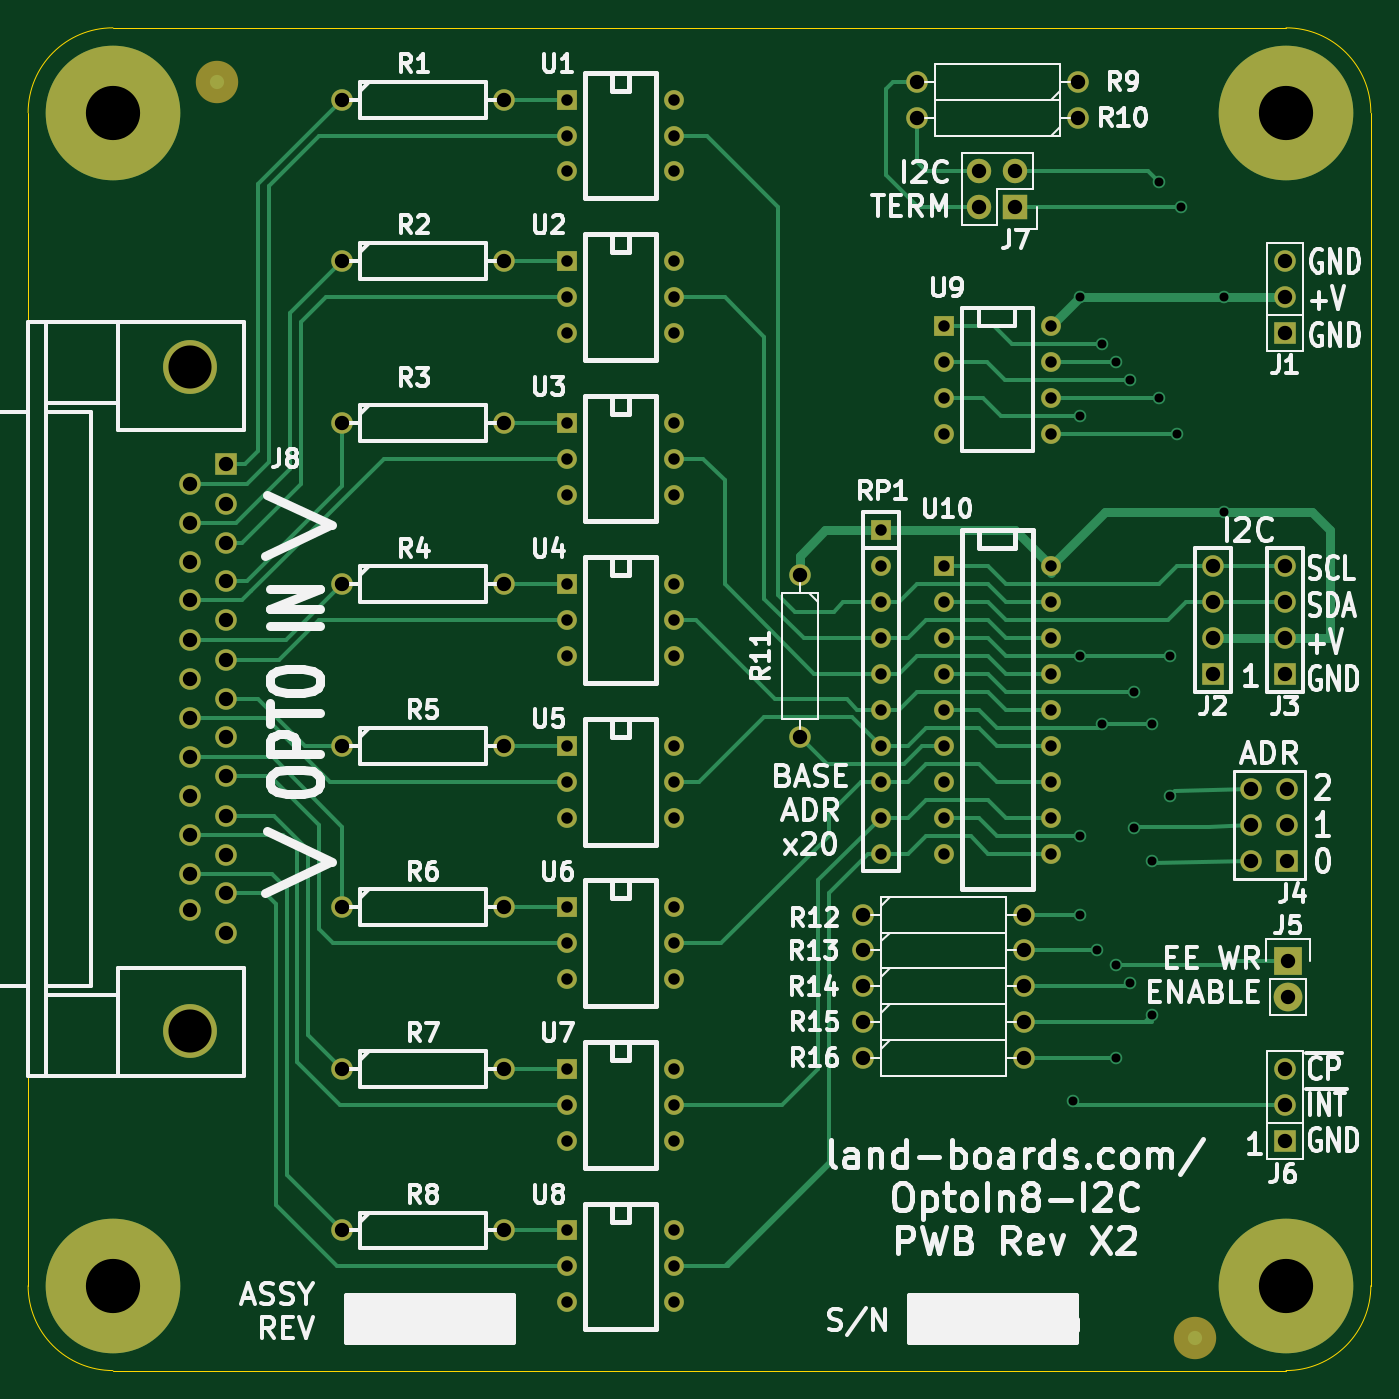
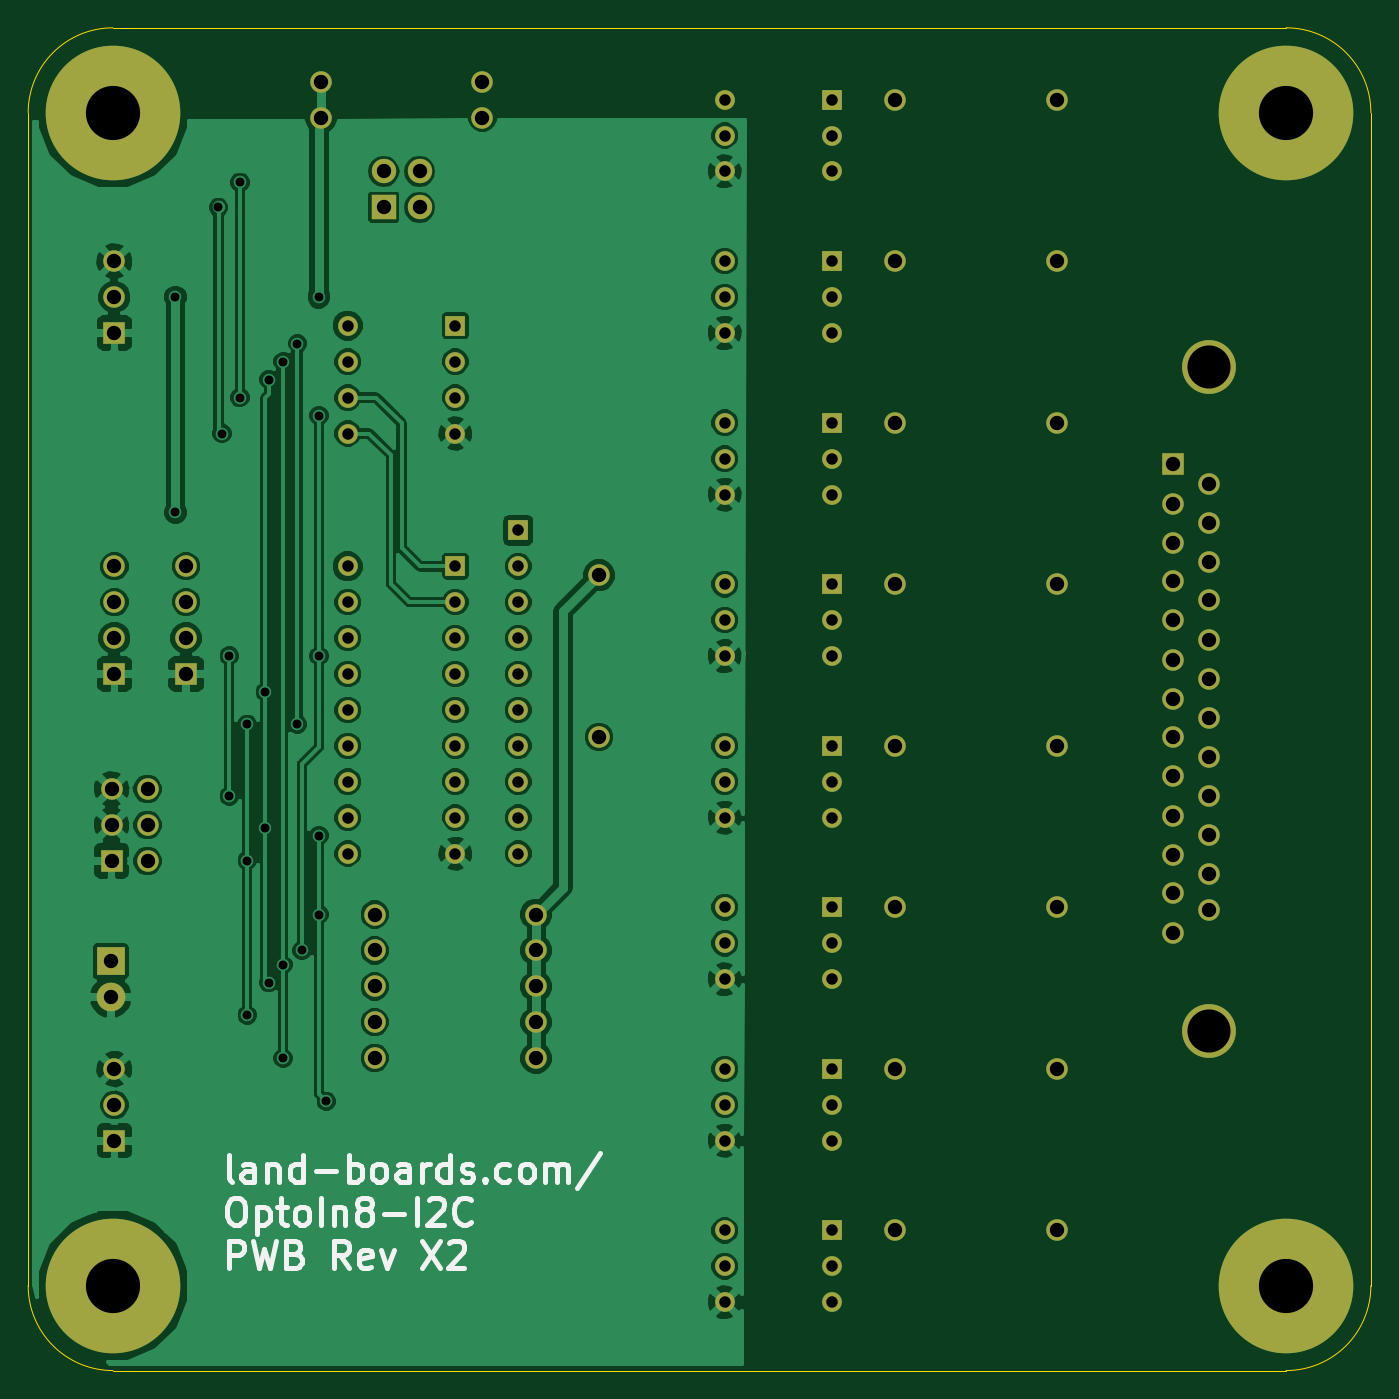
Circuit board: 8 layer files. Board 95.0 x 95.0 mm.
- bottom_copper: OptoIn8-I2C-B_Cu.gbl (144647 bytes)
- bottom_mask: OptoIn8-I2C-B_Mask.gbs (5235 bytes)
- bottom_silk: OptoIn8-I2C-B_SilkS.gbo (10459 bytes)
- outline: OptoIn8-I2C-Edge_Cuts.gbr (821 bytes)
- top_copper: OptoIn8-I2C-F_Cu.gtl (19862 bytes)
- top_mask: OptoIn8-I2C-F_Mask.gts (5310 bytes)
- top_silk: OptoIn8-I2C-F_SilkS.gto (69127 bytes)
- drill: OptoIn8-I2C.drl (3403 bytes)

=== bottom_copper: OptoIn8-I2C-B_Cu.gbl (144647 bytes, source omitted) ===
=== bottom_mask: OptoIn8-I2C-B_Mask.gbs ===
G04 #@! TF.FileFunction,Soldermask,Bot*
%FSLAX46Y46*%
G04 Gerber Fmt 4.6, Leading zero omitted, Abs format (unit mm)*
G04 Created by KiCad (PCBNEW (after 2015-mar-04 BZR unknown)-product) date 4/25/2015 9:00:20 PM*
%MOMM*%
G01*
G04 APERTURE LIST*
%ADD10C,0.150000*%
%ADD11C,1.524000*%
%ADD12R,1.397000X1.397000*%
%ADD13C,1.397000*%
%ADD14C,3.810000*%
%ADD15R,1.524000X1.524000*%
%ADD16C,9.525000*%
%ADD17R,2.032000X2.032000*%
%ADD18O,2.032000X2.032000*%
%ADD19R,1.727200X1.727200*%
%ADD20O,1.727200X1.727200*%
G04 APERTURE END LIST*
D10*
D11*
X177225000Y-142230000D03*
X188655000Y-142230000D03*
X177225000Y-165090000D03*
X188655000Y-165090000D03*
X177225000Y-153660000D03*
X188655000Y-153660000D03*
X177225000Y-130800000D03*
X188655000Y-130800000D03*
X177225000Y-119370000D03*
X188655000Y-119370000D03*
X177225000Y-107940000D03*
X188655000Y-107940000D03*
X177225000Y-96510000D03*
X188655000Y-96510000D03*
X177225000Y-85080000D03*
X188655000Y-85080000D03*
D12*
X193100000Y-85080000D03*
D13*
X193100000Y-87620000D03*
X193100000Y-90160000D03*
X200720000Y-90160000D03*
X200720000Y-87620000D03*
X200720000Y-85080000D03*
D12*
X193100000Y-165090000D03*
D13*
X193100000Y-167630000D03*
X193100000Y-170170000D03*
X200720000Y-170170000D03*
X200720000Y-167630000D03*
X200720000Y-165090000D03*
D12*
X193100000Y-153660000D03*
D13*
X193100000Y-156200000D03*
X193100000Y-158740000D03*
X200720000Y-158740000D03*
X200720000Y-156200000D03*
X200720000Y-153660000D03*
D12*
X193100000Y-142230000D03*
D13*
X193100000Y-144770000D03*
X193100000Y-147310000D03*
X200720000Y-147310000D03*
X200720000Y-144770000D03*
X200720000Y-142230000D03*
D12*
X193100000Y-130800000D03*
D13*
X193100000Y-133340000D03*
X193100000Y-135880000D03*
X200720000Y-135880000D03*
X200720000Y-133340000D03*
X200720000Y-130800000D03*
D12*
X193100000Y-119370000D03*
D13*
X193100000Y-121910000D03*
X193100000Y-124450000D03*
X200720000Y-124450000D03*
X200720000Y-121910000D03*
X200720000Y-119370000D03*
D12*
X193100000Y-107940000D03*
D13*
X193100000Y-110480000D03*
X193100000Y-113020000D03*
X200720000Y-113020000D03*
X200720000Y-110480000D03*
X200720000Y-107940000D03*
D12*
X193100000Y-96510000D03*
D13*
X193100000Y-99050000D03*
X193100000Y-101590000D03*
X200720000Y-101590000D03*
X200720000Y-99050000D03*
X200720000Y-96510000D03*
D14*
X166430000Y-104005000D03*
X166430000Y-150995000D03*
D11*
X168970000Y-144010000D03*
X168970000Y-141216000D03*
X168970000Y-138549000D03*
X168970000Y-135755000D03*
X168970000Y-132961000D03*
X168970000Y-130167000D03*
X168970000Y-127500000D03*
X168970000Y-124706000D03*
X168970000Y-121912000D03*
X168970000Y-119118000D03*
X168970000Y-116451000D03*
X168970000Y-113657000D03*
D15*
X168970000Y-110863000D03*
D11*
X166430000Y-142435200D03*
X166430000Y-139895200D03*
X166430000Y-137101200D03*
X166430000Y-134358000D03*
X166430000Y-131614800D03*
X166430000Y-128820800D03*
X166430000Y-126077600D03*
X166430000Y-123334400D03*
X166430000Y-120489600D03*
X166430000Y-117797200D03*
X166430000Y-115054000D03*
X166430000Y-112260000D03*
D15*
X244094000Y-138938000D03*
D11*
X241554000Y-138938000D03*
X244094000Y-136398000D03*
X241554000Y-136398000D03*
X244094000Y-133858000D03*
X241554000Y-133858000D03*
D12*
X219770000Y-118100000D03*
D13*
X219770000Y-120640000D03*
X219770000Y-123180000D03*
X219770000Y-125720000D03*
X219770000Y-128260000D03*
X219770000Y-130800000D03*
X219770000Y-133340000D03*
X219770000Y-135880000D03*
X219770000Y-138420000D03*
X227390000Y-138420000D03*
X227390000Y-135880000D03*
X227390000Y-133340000D03*
X227390000Y-130800000D03*
X227390000Y-128260000D03*
X227390000Y-125720000D03*
X227390000Y-123180000D03*
X227390000Y-120640000D03*
X227390000Y-118100000D03*
D12*
X215325000Y-115560000D03*
D13*
X215325000Y-118100000D03*
X215325000Y-120640000D03*
X215325000Y-123180000D03*
X215325000Y-125720000D03*
X215325000Y-128260000D03*
X215325000Y-130800000D03*
X215325000Y-133340000D03*
X215325000Y-135880000D03*
X215325000Y-138420000D03*
D15*
X238820000Y-125720000D03*
D11*
X238820000Y-123180000D03*
X238820000Y-120640000D03*
X238820000Y-118100000D03*
D16*
X244000000Y-169000000D03*
X244000000Y-86000000D03*
X161000000Y-169000000D03*
X161000000Y-86000000D03*
D15*
X243900000Y-125720000D03*
D11*
X243900000Y-123180000D03*
X243900000Y-120640000D03*
X243900000Y-118100000D03*
D15*
X243900000Y-158740000D03*
D11*
X243900000Y-156200000D03*
X243900000Y-153660000D03*
D15*
X243900000Y-101590000D03*
D11*
X243900000Y-99050000D03*
X243900000Y-96510000D03*
D12*
X219770000Y-101082000D03*
D13*
X219770000Y-103622000D03*
X219770000Y-106162000D03*
X219770000Y-108702000D03*
X227390000Y-108702000D03*
X227390000Y-106162000D03*
X227390000Y-103622000D03*
X227390000Y-101082000D03*
D17*
X244154000Y-146040000D03*
D18*
X244154000Y-148580000D03*
D11*
X214055000Y-145278000D03*
X225485000Y-145278000D03*
X214055000Y-147818000D03*
X225485000Y-147818000D03*
X214055000Y-150358000D03*
X225485000Y-150358000D03*
X209610000Y-118735000D03*
X209610000Y-130165000D03*
X214055000Y-142738000D03*
X225485000Y-142738000D03*
X214055000Y-152898000D03*
X225485000Y-152898000D03*
D19*
X224850000Y-92700000D03*
D20*
X222310000Y-92700000D03*
X224850000Y-90160000D03*
X222310000Y-90160000D03*
D11*
X229295000Y-83810000D03*
X217865000Y-83810000D03*
X229295000Y-86350000D03*
X217865000Y-86350000D03*
M02*

=== bottom_silk: OptoIn8-I2C-B_SilkS.gbo (10459 bytes, source omitted) ===
=== outline: OptoIn8-I2C-Edge_Cuts.gbr ===
G04 #@! TF.FileFunction,Profile,NP*
%FSLAX46Y46*%
G04 Gerber Fmt 4.6, Leading zero omitted, Abs format (unit mm)*
G04 Created by KiCad (PCBNEW (after 2015-mar-04 BZR unknown)-product) date 4/25/2015 9:00:20 PM*
%MOMM*%
G01*
G04 APERTURE LIST*
%ADD10C,0.150000*%
%ADD11C,0.100000*%
G04 APERTURE END LIST*
D10*
D11*
X155000000Y-169000000D02*
X155000000Y-86000000D01*
X244000000Y-175000000D02*
X161000000Y-175000000D01*
X250000000Y-86000000D02*
X250000000Y-169000000D01*
X161000000Y-80000000D02*
X244000000Y-80000000D01*
X155000000Y-169000000D02*
G75*
G03X161000000Y-175000000I6000000J0D01*
G01*
X244000000Y-175000000D02*
G75*
G03X250000000Y-169000000I0J6000000D01*
G01*
X250000000Y-86000000D02*
G75*
G03X244000000Y-80000000I-6000000J0D01*
G01*
X161000000Y-80000000D02*
G75*
G03X155000000Y-86000000I0J-6000000D01*
G01*
M02*

=== top_copper: OptoIn8-I2C-F_Cu.gtl (19862 bytes, source omitted) ===
=== top_mask: OptoIn8-I2C-F_Mask.gts ===
G04 #@! TF.FileFunction,Soldermask,Top*
%FSLAX46Y46*%
G04 Gerber Fmt 4.6, Leading zero omitted, Abs format (unit mm)*
G04 Created by KiCad (PCBNEW (after 2015-mar-04 BZR unknown)-product) date 4/25/2015 9:00:20 PM*
%MOMM*%
G01*
G04 APERTURE LIST*
%ADD10C,0.150000*%
%ADD11C,1.524000*%
%ADD12R,1.397000X1.397000*%
%ADD13C,1.397000*%
%ADD14C,3.810000*%
%ADD15R,1.524000X1.524000*%
%ADD16C,3.000000*%
%ADD17C,9.525000*%
%ADD18R,2.032000X2.032000*%
%ADD19O,2.032000X2.032000*%
%ADD20R,1.727200X1.727200*%
%ADD21O,1.727200X1.727200*%
G04 APERTURE END LIST*
D10*
D11*
X177225000Y-142230000D03*
X188655000Y-142230000D03*
X177225000Y-165090000D03*
X188655000Y-165090000D03*
X177225000Y-153660000D03*
X188655000Y-153660000D03*
X177225000Y-130800000D03*
X188655000Y-130800000D03*
X177225000Y-119370000D03*
X188655000Y-119370000D03*
X177225000Y-107940000D03*
X188655000Y-107940000D03*
X177225000Y-96510000D03*
X188655000Y-96510000D03*
X177225000Y-85080000D03*
X188655000Y-85080000D03*
D12*
X193100000Y-85080000D03*
D13*
X193100000Y-87620000D03*
X193100000Y-90160000D03*
X200720000Y-90160000D03*
X200720000Y-87620000D03*
X200720000Y-85080000D03*
D12*
X193100000Y-165090000D03*
D13*
X193100000Y-167630000D03*
X193100000Y-170170000D03*
X200720000Y-170170000D03*
X200720000Y-167630000D03*
X200720000Y-165090000D03*
D12*
X193100000Y-153660000D03*
D13*
X193100000Y-156200000D03*
X193100000Y-158740000D03*
X200720000Y-158740000D03*
X200720000Y-156200000D03*
X200720000Y-153660000D03*
D12*
X193100000Y-142230000D03*
D13*
X193100000Y-144770000D03*
X193100000Y-147310000D03*
X200720000Y-147310000D03*
X200720000Y-144770000D03*
X200720000Y-142230000D03*
D12*
X193100000Y-130800000D03*
D13*
X193100000Y-133340000D03*
X193100000Y-135880000D03*
X200720000Y-135880000D03*
X200720000Y-133340000D03*
X200720000Y-130800000D03*
D12*
X193100000Y-119370000D03*
D13*
X193100000Y-121910000D03*
X193100000Y-124450000D03*
X200720000Y-124450000D03*
X200720000Y-121910000D03*
X200720000Y-119370000D03*
D12*
X193100000Y-107940000D03*
D13*
X193100000Y-110480000D03*
X193100000Y-113020000D03*
X200720000Y-113020000D03*
X200720000Y-110480000D03*
X200720000Y-107940000D03*
D12*
X193100000Y-96510000D03*
D13*
X193100000Y-99050000D03*
X193100000Y-101590000D03*
X200720000Y-101590000D03*
X200720000Y-99050000D03*
X200720000Y-96510000D03*
D14*
X166430000Y-104005000D03*
X166430000Y-150995000D03*
D11*
X168970000Y-144010000D03*
X168970000Y-141216000D03*
X168970000Y-138549000D03*
X168970000Y-135755000D03*
X168970000Y-132961000D03*
X168970000Y-130167000D03*
X168970000Y-127500000D03*
X168970000Y-124706000D03*
X168970000Y-121912000D03*
X168970000Y-119118000D03*
X168970000Y-116451000D03*
X168970000Y-113657000D03*
D15*
X168970000Y-110863000D03*
D11*
X166430000Y-142435200D03*
X166430000Y-139895200D03*
X166430000Y-137101200D03*
X166430000Y-134358000D03*
X166430000Y-131614800D03*
X166430000Y-128820800D03*
X166430000Y-126077600D03*
X166430000Y-123334400D03*
X166430000Y-120489600D03*
X166430000Y-117797200D03*
X166430000Y-115054000D03*
X166430000Y-112260000D03*
D15*
X244094000Y-138938000D03*
D11*
X241554000Y-138938000D03*
X244094000Y-136398000D03*
X241554000Y-136398000D03*
X244094000Y-133858000D03*
X241554000Y-133858000D03*
D12*
X219770000Y-118100000D03*
D13*
X219770000Y-120640000D03*
X219770000Y-123180000D03*
X219770000Y-125720000D03*
X219770000Y-128260000D03*
X219770000Y-130800000D03*
X219770000Y-133340000D03*
X219770000Y-135880000D03*
X219770000Y-138420000D03*
X227390000Y-138420000D03*
X227390000Y-135880000D03*
X227390000Y-133340000D03*
X227390000Y-130800000D03*
X227390000Y-128260000D03*
X227390000Y-125720000D03*
X227390000Y-123180000D03*
X227390000Y-120640000D03*
X227390000Y-118100000D03*
D12*
X215325000Y-115560000D03*
D13*
X215325000Y-118100000D03*
X215325000Y-120640000D03*
X215325000Y-123180000D03*
X215325000Y-125720000D03*
X215325000Y-128260000D03*
X215325000Y-130800000D03*
X215325000Y-133340000D03*
X215325000Y-135880000D03*
X215325000Y-138420000D03*
D16*
X168335000Y-83810000D03*
X237550000Y-172710000D03*
D15*
X238820000Y-125720000D03*
D11*
X238820000Y-123180000D03*
X238820000Y-120640000D03*
X238820000Y-118100000D03*
D17*
X244000000Y-169000000D03*
X244000000Y-86000000D03*
X161000000Y-169000000D03*
X161000000Y-86000000D03*
D15*
X243900000Y-125720000D03*
D11*
X243900000Y-123180000D03*
X243900000Y-120640000D03*
X243900000Y-118100000D03*
D15*
X243900000Y-158740000D03*
D11*
X243900000Y-156200000D03*
X243900000Y-153660000D03*
D15*
X243900000Y-101590000D03*
D11*
X243900000Y-99050000D03*
X243900000Y-96510000D03*
D12*
X219770000Y-101082000D03*
D13*
X219770000Y-103622000D03*
X219770000Y-106162000D03*
X219770000Y-108702000D03*
X227390000Y-108702000D03*
X227390000Y-106162000D03*
X227390000Y-103622000D03*
X227390000Y-101082000D03*
D18*
X244154000Y-146040000D03*
D19*
X244154000Y-148580000D03*
D11*
X214055000Y-145278000D03*
X225485000Y-145278000D03*
X214055000Y-147818000D03*
X225485000Y-147818000D03*
X214055000Y-150358000D03*
X225485000Y-150358000D03*
X209610000Y-118735000D03*
X209610000Y-130165000D03*
X214055000Y-142738000D03*
X225485000Y-142738000D03*
X214055000Y-152898000D03*
X225485000Y-152898000D03*
D20*
X224850000Y-92700000D03*
D21*
X222310000Y-92700000D03*
X224850000Y-90160000D03*
X222310000Y-90160000D03*
D11*
X229295000Y-83810000D03*
X217865000Y-83810000D03*
X229295000Y-86350000D03*
X217865000Y-86350000D03*
M02*

=== top_silk: OptoIn8-I2C-F_SilkS.gto (69127 bytes, source omitted) ===
=== drill: OptoIn8-I2C.drl ===
M48
;DRILL file {kicad (after 2015-mar-04 BZR unknown)-product} date 4/25/2015 9:00:23 PM
;FORMAT={-:-/ absolute / inch / decimal}
FMAT,2
INCH,TZ
T1C0.025
T2C0.032
T3C0.040
T4C0.120
T5C0.151
%
G90
G05
M72
T1
X9.0124Y-6.1396
X9.0324Y-3.8996
X9.0324Y-4.2296
X9.0324Y-4.8996
X9.0324Y-5.3996
X9.0324Y-5.6196
X9.0796Y-5.7196
X9.0924Y-4.0296
X9.0924Y-5.0896
X9.1324Y-4.0796
X9.1324Y-5.7596
X9.1324Y-6.0196
X9.1724Y-4.1296
X9.1724Y-5.8096
X9.1824Y-4.9996
X9.1824Y-5.3796
X9.2324Y-5.0896
X9.2324Y-5.4696
X9.2324Y-5.8996
X9.2524Y-3.5796
X9.2524Y-4.1796
X9.2824Y-4.8996
X9.2824Y-5.2896
X9.3024Y-4.2796
X9.3124Y-3.6496
X9.4324Y-3.8996
X9.4324Y-4.4996
T2
X7.6024Y-3.3496
X7.6024Y-3.4496
X7.6024Y-3.5496
X7.6024Y-3.7996
X7.6024Y-3.8996
X7.6024Y-3.9996
X7.6024Y-4.2496
X7.6024Y-4.3496
X7.6024Y-4.4496
X7.6024Y-4.6996
X7.6024Y-4.7996
X7.6024Y-4.8996
X7.6024Y-5.1496
X7.6024Y-5.2496
X7.6024Y-5.3496
X7.6024Y-5.5996
X7.6024Y-5.6996
X7.6024Y-5.7996
X7.6024Y-6.0496
X7.6024Y-6.1496
X7.6024Y-6.2496
X7.6024Y-6.4996
X7.6024Y-6.5996
X7.6024Y-6.6996
X7.9024Y-3.3496
X7.9024Y-3.4496
X7.9024Y-3.5496
X7.9024Y-3.7996
X7.9024Y-3.8996
X7.9024Y-3.9996
X7.9024Y-4.2496
X7.9024Y-4.3496
X7.9024Y-4.4496
X7.9024Y-4.6996
X7.9024Y-4.7996
X7.9024Y-4.8996
X7.9024Y-5.1496
X7.9024Y-5.2496
X7.9024Y-5.3496
X7.9024Y-5.5996
X7.9024Y-5.6996
X7.9024Y-5.7996
X7.9024Y-6.0496
X7.9024Y-6.1496
X7.9024Y-6.2496
X7.9024Y-6.4996
X7.9024Y-6.5996
X7.9024Y-6.6996
X8.4774Y-4.5496
X8.4774Y-4.6496
X8.4774Y-4.7496
X8.4774Y-4.8496
X8.4774Y-4.9496
X8.4774Y-5.0496
X8.4774Y-5.1496
X8.4774Y-5.2496
X8.4774Y-5.3496
X8.4774Y-5.4496
X8.6524Y-3.9796
X8.6524Y-4.0796
X8.6524Y-4.1796
X8.6524Y-4.2796
X8.6524Y-4.6496
X8.6524Y-4.7496
X8.6524Y-4.8496
X8.6524Y-4.9496
X8.6524Y-5.0496
X8.6524Y-5.1496
X8.6524Y-5.2496
X8.6524Y-5.3496
X8.6524Y-5.4496
X8.9524Y-3.9796
X8.9524Y-4.0796
X8.9524Y-4.1796
X8.9524Y-4.2796
X8.9524Y-4.6496
X8.9524Y-4.7496
X8.9524Y-4.8496
X8.9524Y-4.9496
X8.9524Y-5.0496
X8.9524Y-5.1496
X8.9524Y-5.2496
X8.9524Y-5.3496
X8.9524Y-5.4496
T3
X6.5524Y-4.4197
X6.5524Y-4.5297
X6.5524Y-4.6377
X6.5524Y-4.7437
X6.5524Y-4.8557
X6.5524Y-4.9637
X6.5524Y-5.0717
X6.5524Y-5.1817
X6.5524Y-5.2897
X6.5524Y-5.3977
X6.5524Y-5.5077
X6.5524Y-5.6077
X6.6524Y-4.3647
X6.6524Y-4.4747
X6.6524Y-4.5847
X6.6524Y-4.6897
X6.6524Y-4.7997
X6.6524Y-4.9097
X6.6524Y-5.0197
X6.6524Y-5.1247
X6.6524Y-5.2347
X6.6524Y-5.3447
X6.6524Y-5.4547
X6.6524Y-5.5597
X6.6524Y-5.6697
X6.9774Y-3.3496
X6.9774Y-3.7996
X6.9774Y-4.2496
X6.9774Y-4.6996
X6.9774Y-5.1496
X6.9774Y-5.5996
X6.9774Y-6.0496
X6.9774Y-6.4996
X7.4274Y-3.3496
X7.4274Y-3.7996
X7.4274Y-4.2496
X7.4274Y-4.6996
X7.4274Y-5.1496
X7.4274Y-5.5996
X7.4274Y-6.0496
X7.4274Y-6.4996
X8.2524Y-4.6746
X8.2524Y-5.1246
X8.4274Y-5.6196
X8.4274Y-5.7196
X8.4274Y-5.8196
X8.4274Y-5.9196
X8.4274Y-6.0196
X8.5774Y-3.2996
X8.5774Y-3.3996
X8.7524Y-3.5496
X8.7524Y-3.6496
X8.8524Y-3.5496
X8.8524Y-3.6496
X8.8774Y-5.6196
X8.8774Y-5.7196
X8.8774Y-5.8196
X8.8774Y-5.9196
X8.8774Y-6.0196
X9.0274Y-3.2996
X9.0274Y-3.3996
X9.4024Y-4.6496
X9.4024Y-4.7496
X9.4024Y-4.8496
X9.4024Y-4.9496
X9.51Y-5.27
X9.51Y-5.37
X9.51Y-5.47
X9.6024Y-3.7996
X9.6024Y-3.8996
X9.6024Y-3.9996
X9.6024Y-4.6496
X9.6024Y-4.7496
X9.6024Y-4.8496
X9.6024Y-4.9496
X9.6024Y-6.0496
X9.6024Y-6.1496
X9.6024Y-6.2496
X9.61Y-5.27
X9.61Y-5.37
X9.61Y-5.47
X9.6124Y-5.7496
X9.6124Y-5.8496
T4
X6.5524Y-4.0947
X6.5524Y-5.9447
T5
X6.3386Y-3.3858
X6.3386Y-6.6535
X9.6063Y-3.3858
X9.6063Y-6.6535
T0
M30
